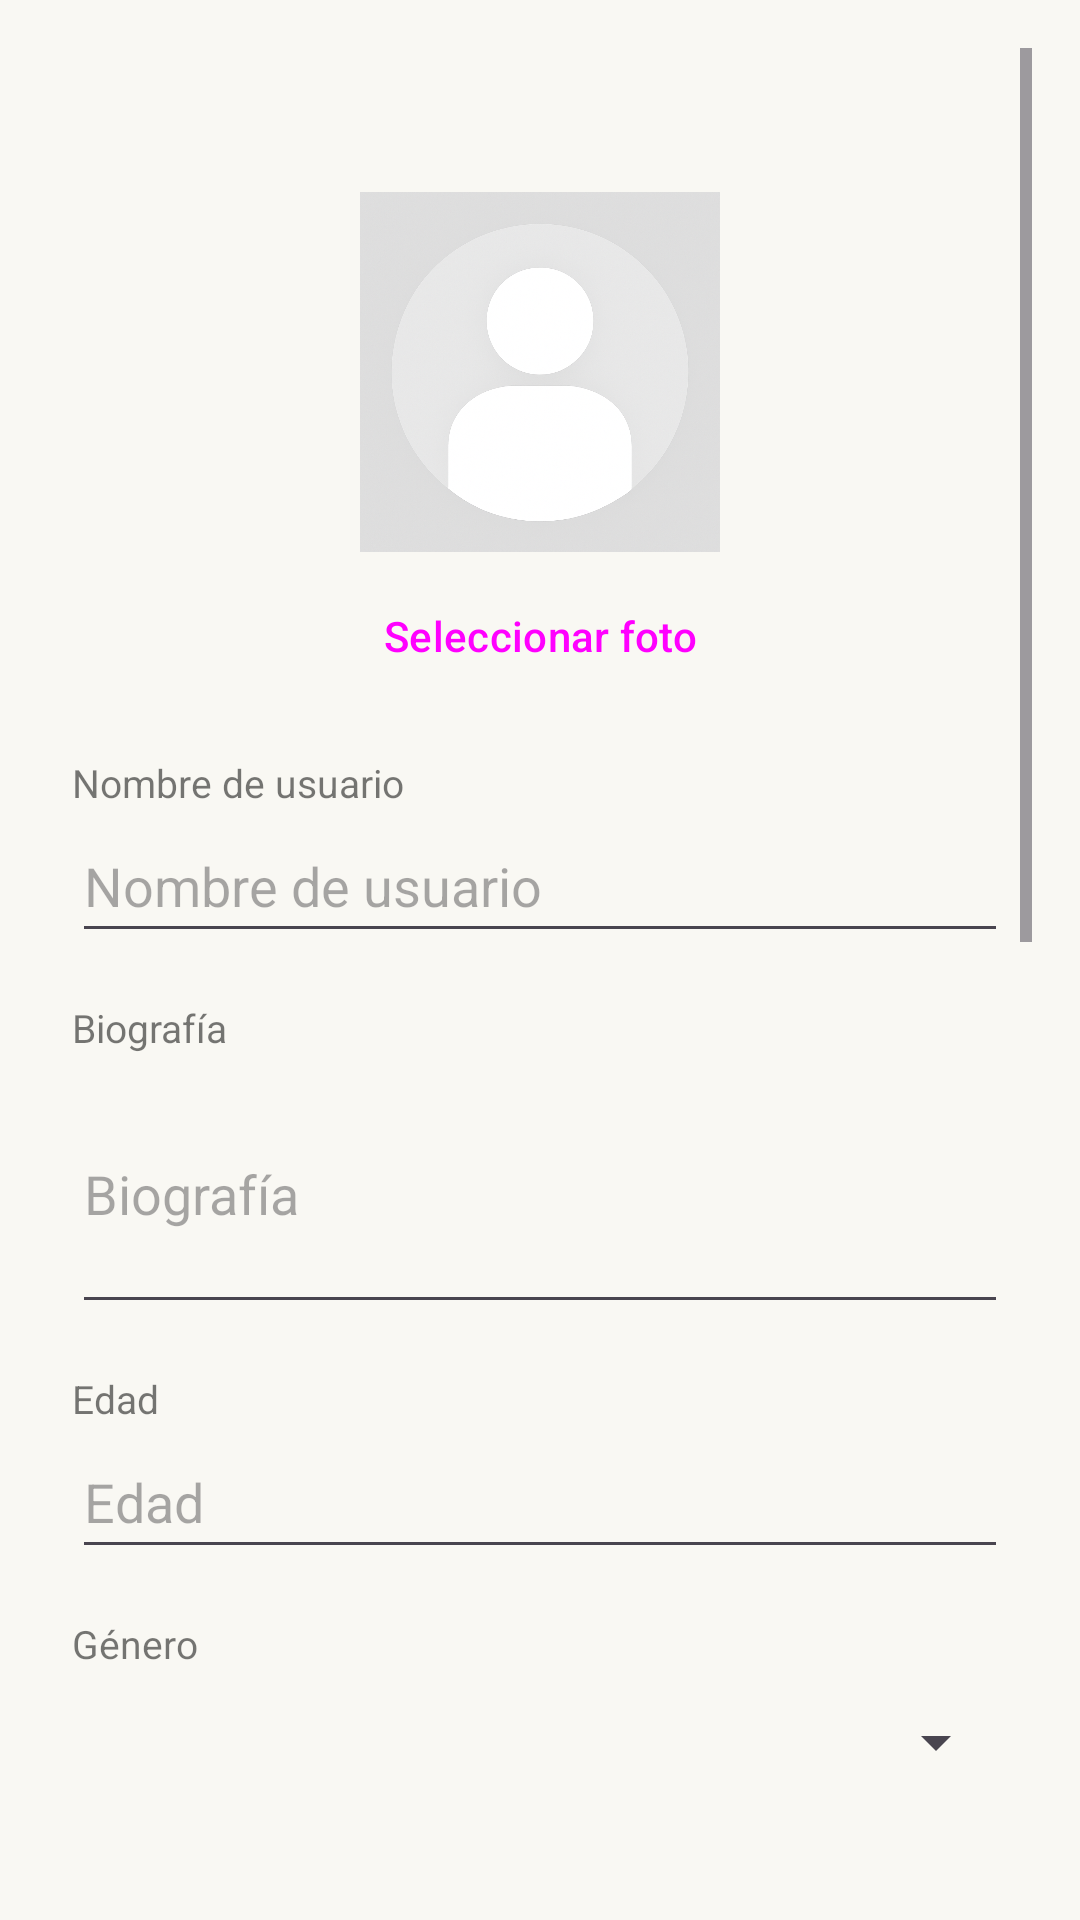

Layout XML and referenced resources for this Android screen:
<!-- AndroidManifest.xml: application theme Theme.Bimu -->
<!-- res/layout/fragment_profile.xml -->
<?xml version="1.0" encoding="utf-8"?>
<ScrollView xmlns:android="http://schemas.android.com/apk/res/android"
    android:id="@+id/scrollViewProfile"
    android:layout_width="match_parent"
    android:layout_height="match_parent"
    android:padding="16dp">

    <LinearLayout
        android:layout_width="match_parent"
        android:layout_height="wrap_content"
        android:orientation="vertical"
        android:padding="8dp"
        android:gravity="center_horizontal">

        
        <ImageView
            android:id="@+id/imageViewProfile"
            android:layout_width="120dp"
            android:layout_height="120dp"
            android:layout_gravity="center"
            android:layout_marginTop="40dp"
            android:layout_marginBottom="4dp"
            android:background="@drawable/circle_bg"
            android:contentDescription="Foto de perfil"
            android:scaleType="centerCrop"
            android:src="@drawable/ic_profile_placeholder" />

        <Button
            android:id="@+id/buttonSelectProfileImage"
            android:layout_width="wrap_content"
            android:layout_height="wrap_content"
            android:layout_gravity="center"
            android:layout_marginBottom="8dp"
            android:text="Seleccionar foto" />

        
        <TextView
            android:layout_width="match_parent"
            android:layout_height="wrap_content"
            android:text="Nombre de usuario"
            android:textSize="13sp"
            android:textColor="#88000000"
            android:layout_marginTop="8dp"/>
        <EditText
            android:id="@+id/editTextUsername"
            android:layout_width="match_parent"
            android:layout_height="48dp"
            android:hint="Nombre de usuario"
            android:layout_marginBottom="8dp"/>

        
        <TextView
            android:layout_width="match_parent"
            android:layout_height="wrap_content"
            android:text="Biografía"
            android:textSize="13sp"
            android:textColor="#88000000"
            android:layout_marginTop="8dp"/>
        <EditText
            android:id="@+id/editTextBio"
            android:layout_width="match_parent"
            android:layout_height="90dp"
            android:hint="Biografía"
            android:inputType="textMultiLine"
            android:layout_marginBottom="8dp"/>

        
        <TextView
            android:layout_width="match_parent"
            android:layout_height="wrap_content"
            android:text="Edad"
            android:textSize="13sp"
            android:textColor="#88000000"
            android:layout_marginTop="8dp"/>
        <EditText
            android:id="@+id/editTextAge"
            android:layout_width="match_parent"
            android:layout_height="48dp"
            android:hint="Edad"
            android:inputType="number"
            android:maxLength="3"
            android:layout_marginBottom="8dp"/>

        
        <TextView
            android:layout_width="match_parent"
            android:layout_height="wrap_content"
            android:text="Género"
            android:textSize="13sp"
            android:textColor="#88000000"
            android:layout_marginTop="8dp"/>
        <Spinner
            android:id="@+id/spinnerGender"
            android:layout_width="match_parent"
            android:layout_height="48dp"
            android:layout_marginBottom="8dp" />

        
        <TextView
            android:layout_width="match_parent"
            android:layout_height="wrap_content"
            android:text="Nivel"
            android:textSize="13sp"
            android:textColor="#88000000"
            android:layout_marginTop="8dp"/>
        <Spinner
            android:id="@+id/spinnerLevel"
            android:layout_width="match_parent"
            android:layout_height="48dp"
            android:layout_marginBottom="8dp" />

        
        <TextView
            android:layout_width="match_parent"
            android:layout_height="wrap_content"
            android:text="Radio de búsqueda (km)"
            android:textSize="13sp"
            android:textColor="#88000000"
            android:layout_marginTop="8dp"/>
        <EditText
            android:id="@+id/editTextRadius"
            android:layout_width="match_parent"
            android:layout_height="48dp"
            android:hint="Radio búsqueda (km)"
            android:inputType="numberDecimal"
            android:layout_marginBottom="8dp"/>

        
        <Button
            android:id="@+id/buttonUseCurrentLocation"
            android:layout_width="wrap_content"
            android:layout_height="wrap_content"
            android:layout_marginTop="16dp"
            android:text="Usar mi ubicación actual" />

        <TextView
            android:id="@+id/textViewMapLabel"
            android:layout_width="wrap_content"
            android:layout_height="wrap_content"
            android:layout_marginTop="16dp"
            android:text="Selecciona el punto central:" />

        <org.osmdroid.views.MapView
            android:id="@+id/osmMapView"
            android:layout_width="match_parent"
            android:layout_height="220dp"
            android:layout_marginTop="8dp" />

        <TextView
            android:id="@+id/textViewLocation"
            android:layout_width="wrap_content"
            android:layout_height="wrap_content"
            android:layout_marginTop="8dp"
            android:text="Latitud: , Longitud:" />

        <Button
            android:id="@+id/buttonSave"
            android:layout_width="wrap_content"
            android:layout_height="wrap_content"
            android:layout_marginTop="20dp"
            android:text="Guardar" />

        <Space
            android:layout_width="match_parent"
            android:layout_height="100dp" />
    </LinearLayout>
</ScrollView>
<!-- resources referenced by this layout -->
<resources>
  <!-- drawable circle_bg (drawable) -->
  <?xml version="1.0" encoding="utf-8"?>
  <shape xmlns:android="http://schemas.android.com/apk/res/android"
      android:shape="oval">
      <solid android:color="#EEEEEE"/> 
      <stroke
          android:width="2dp"
          android:color="#CCCCCC"/>
  
  </shape>
  <!-- drawable ic_profile_placeholder: png bitmap (drawable, 1002094 bytes) -->
  <style name="Theme.Bimu" parent="Theme.Material3.DayNight.NoActionBar">
          
          <item name="colorPrimary">@color/primary</item>
          <item name="colorOnPrimary">@color/onPrimary</item>
          <item name="colorPrimaryContainer">@color/primaryContainer</item>
          <item name="colorOnPrimaryContainer">@color/onPrimaryContainer</item>
  
          <item name="colorSecondary">@color/secondary</item>
          <item name="colorOnSecondary">@color/onSecondary</item>
          <item name="colorSecondaryContainer">@color/secondaryContainer</item>
          <item name="colorOnSecondaryContainer">@color/onSecondaryContainer</item>
  
          <item name="colorTertiary">@color/tertiary</item>
          <item name="colorOnTertiary">@color/onTertiary</item>
          <item name="colorTertiaryContainer">@color/tertiaryContainer</item>
          <item name="colorOnTertiaryContainer">@color/onTertiaryContainer</item>
          
          <item name="android:colorBackground">@color/background</item>
          <item name="colorOnBackground">@color/onBackground</item>
          <item name="colorSurface">@color/surface</item>
          <item name="colorOnSurface">@color/onSurface</item>
  
          <item name="colorError">@color/error</item>
          <item name="colorOnError">@color/onError</item>
  
          
          <item name="android:buttonStyle">@style/Widget.Material3.Button</item>
          <item name="android:textColorPrimary">@color/onBackground</item>
  
          
          <item name="android:windowMinWidthMajor">90%</item>
          <item name="android:windowMinWidthMinor">90%</item>
      </style>
  <color name="primary">#467C4A</color>
  <color name="onPrimary">#FFFFFF</color>
  <color name="primaryContainer">#C6EFC7</color>
  <color name="onPrimaryContainer">#194D22</color>
  <color name="secondary">#A08341</color>
  <color name="onSecondary">#FFFFFF</color>
  <color name="secondaryContainer">#EFE3C6</color>
  <color name="onSecondaryContainer">#3E2E10</color>
  <color name="tertiary">#8CBF3F</color>
  <color name="onTertiary">#FFFFFF</color>
  <color name="tertiaryContainer">#E5F7D1</color>
  <color name="onTertiaryContainer">#405A13</color>
  <color name="background">#F9F8F3</color>
  <color name="onBackground">#2C2C2C</color>
  <color name="surface">#F5F3ED</color>
  <color name="onSurface">#233019</color>
  <color name="error">#BF5B43</color>
  <color name="onError">#FFFFFF</color>
</resources>
